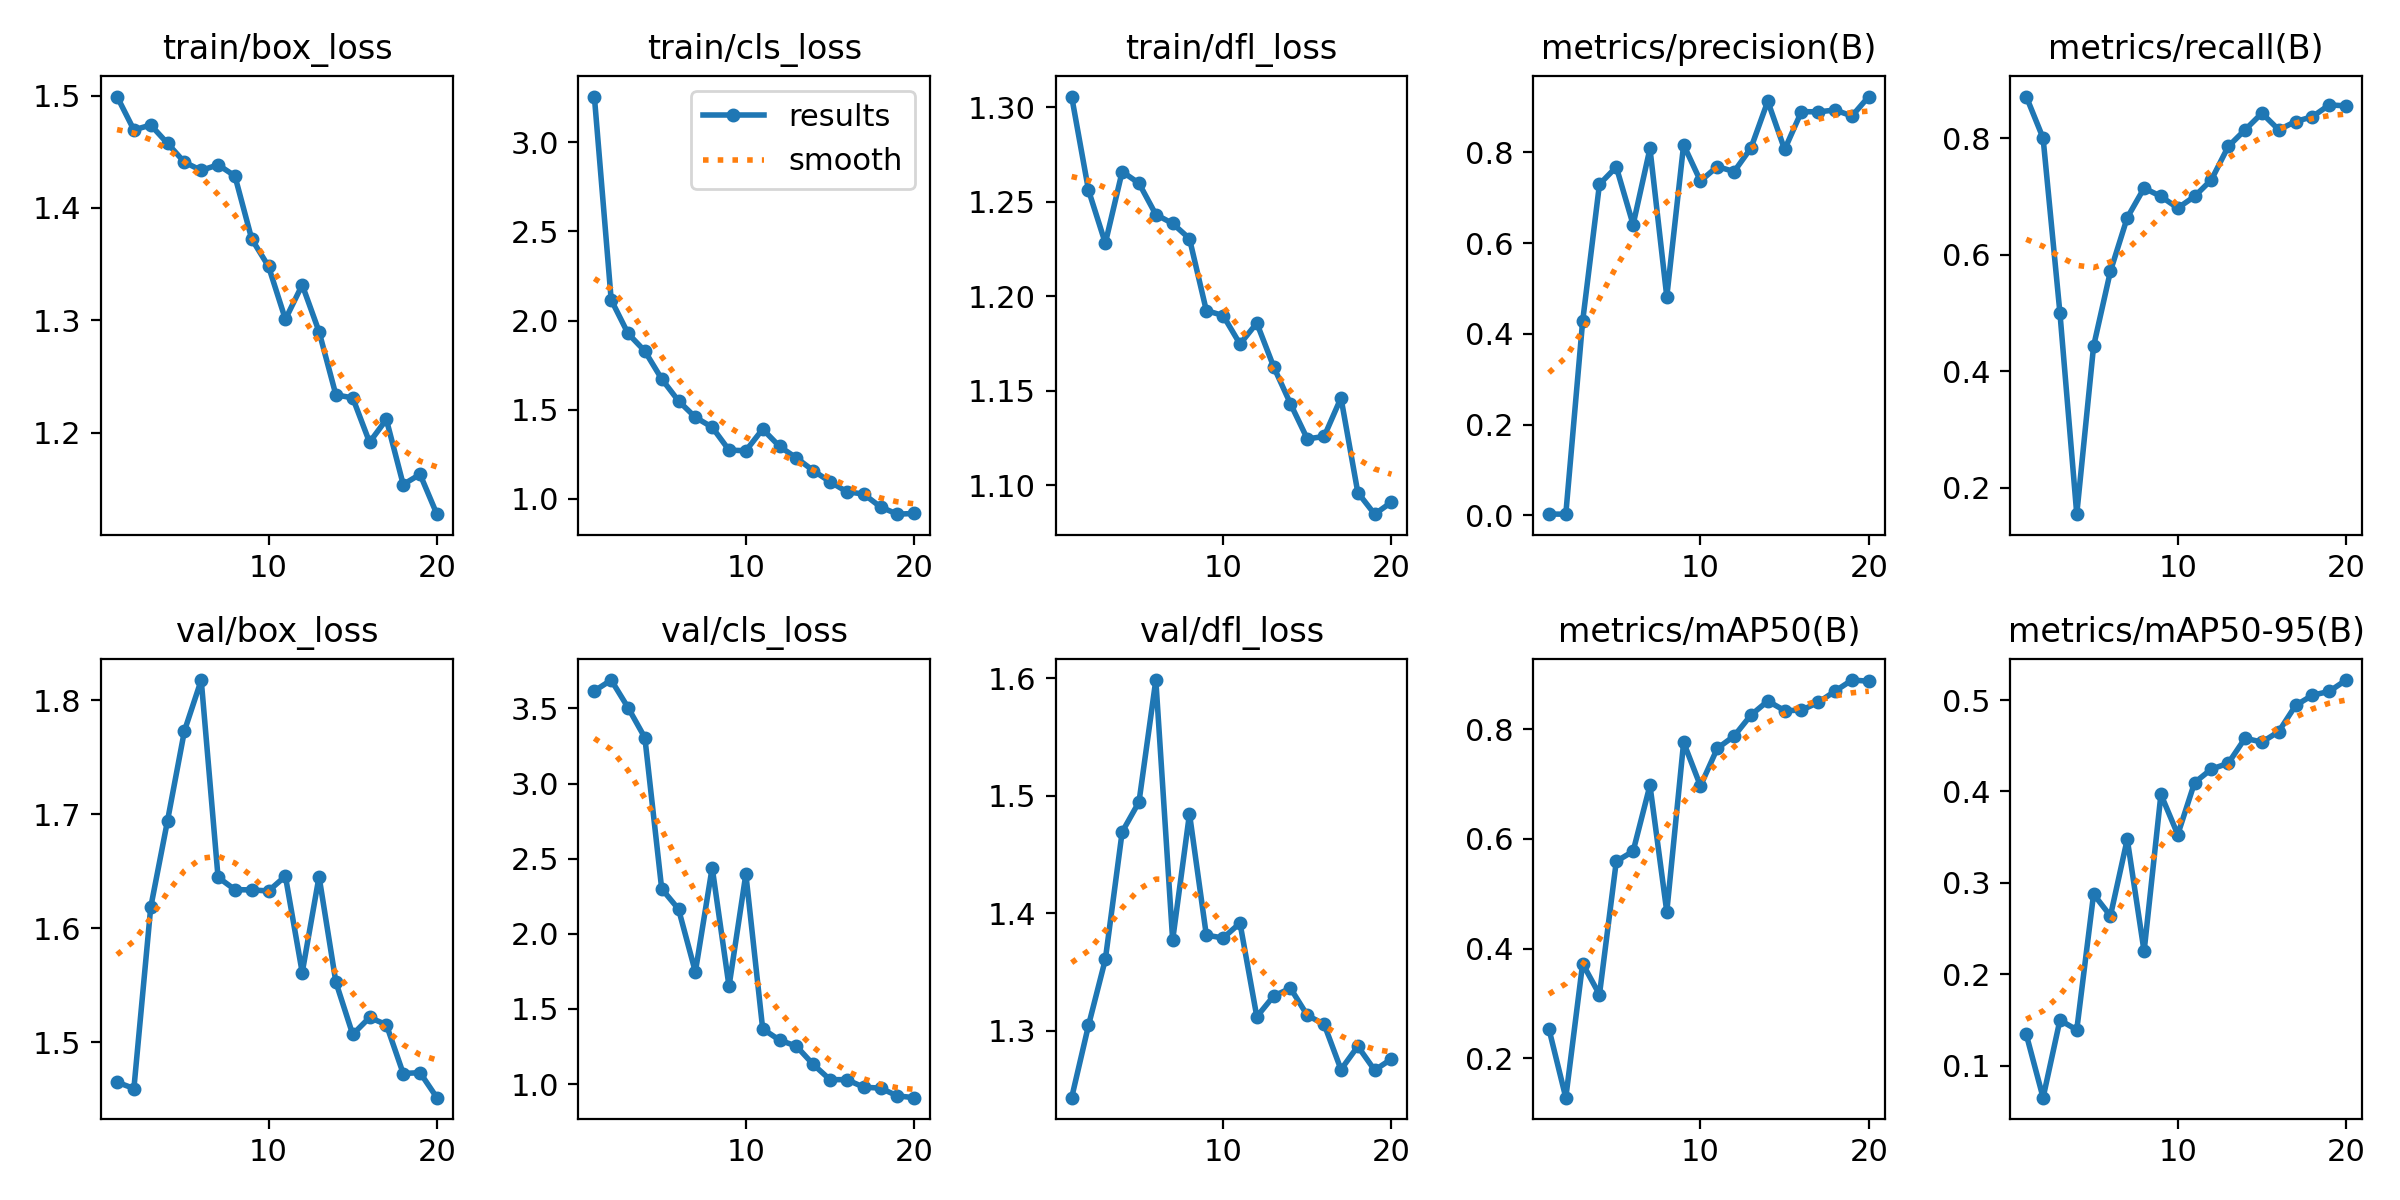

The data file committed next to this chart (first rows):
epoch, time, train/box_loss, train/cls_loss, train/dfl_loss, metrics/precision(B), metrics/recall(B), metrics/mAP50(B), metrics/mAP50-95(B), val/box_loss, val/cls_loss, val/dfl_loss, lr/pg0, lr/pg1, lr/pg2
1, 4.223, 1.499, 3.256, 1.306, 0.00318, 0.8714, 0.2534, 0.1342, 1.465, 3.616, 1.243, 0.00036, 0.00036, 0.00036
2, 7.072, 1.469, 2.116, 1.256, 0.00292, 0.8, 0.1283, 0.06499, 1.459, 3.689, 1.305, 0.0007034, 0.0007034, 0.0007034
3, 9.865, 1.474, 1.928, 1.228, 0.4276, 0.5, 0.3725, 0.1498, 1.618, 3.506, 1.361, 0.001009, 0.001009, 0.001009
4, 12.41, 1.457, 1.829, 1.266, 0.7296, 0.1543, 0.3162, 0.1392, 1.695, 3.305, 1.469, 0.001277, 0.001277, 0.001277
5, 14.88, 1.441, 1.673, 1.26, 0.7678, 0.4429, 0.5589, 0.2876, 1.773, 2.3, 1.495, 0.001508, 0.001508, 0.001508
6, 17.31, 1.433, 1.549, 1.243, 0.6407, 0.5714, 0.5773, 0.2638, 1.818, 2.165, 1.598, 0.001505, 0.001505, 0.001505
7, 19.79, 1.438, 1.458, 1.238, 0.8085, 0.6635, 0.6974, 0.3478, 1.645, 1.747, 1.377, 0.001406, 0.001406, 0.001406
8, 22.23, 1.429, 1.402, 1.23, 0.482, 0.7143, 0.467, 0.225, 1.634, 2.441, 1.485, 0.001307, 0.001307, 0.001307
9, 24.86, 1.372, 1.273, 1.192, 0.8167, 0.7, 0.7758, 0.3967, 1.634, 1.651, 1.381, 0.001208, 0.001208, 0.001208
10, 27.27, 1.348, 1.27, 1.19, 0.7368, 0.68, 0.6963, 0.3528, 1.633, 2.397, 1.379, 0.001109, 0.001109, 0.001109
11, 52.55, 1.301, 1.391, 1.175, 0.7687, 0.7, 0.7648, 0.4096, 1.646, 1.367, 1.392, 0.00101, 0.00101, 0.00101
12, 55.03, 1.332, 1.294, 1.186, 0.7576, 0.7286, 0.7873, 0.4245, 1.561, 1.293, 1.312, 0.000911, 0.000911, 0.000911
13, 57.47, 1.29, 1.23, 1.163, 0.8096, 0.7857, 0.8254, 0.4308, 1.645, 1.253, 1.33, 0.000812, 0.000812, 0.000812
14, 59.88, 1.234, 1.159, 1.143, 0.9127, 0.8143, 0.8511, 0.4582, 1.553, 1.131, 1.336, 0.000713, 0.000713, 0.000713
15, 62.27, 1.231, 1.096, 1.124, 0.8063, 0.8429, 0.8336, 0.4539, 1.507, 1.029, 1.313, 0.000614, 0.000614, 0.000614
16, 64.73, 1.192, 1.04, 1.126, 0.8897, 0.8143, 0.8343, 0.4655, 1.522, 1.03, 1.306, 0.000515, 0.000515, 0.000515
17, 67.11, 1.212, 1.027, 1.146, 0.8892, 0.8286, 0.8486, 0.494, 1.515, 0.9795, 1.267, 0.000416, 0.000416, 0.000416
18, 69.54, 1.154, 0.9547, 1.096, 0.8932, 0.8368, 0.8692, 0.5052, 1.473, 0.9733, 1.287, 0.000317, 0.000317, 0.000317
19, 71.92, 1.163, 0.9141, 1.085, 0.8801, 0.8571, 0.8893, 0.5094, 1.473, 0.9217, 1.266, 0.000218, 0.000218, 0.000218
20, 74.35, 1.128, 0.9182, 1.091, 0.9229, 0.8554, 0.8872, 0.5218, 1.451, 0.9097, 1.276, 0.000119, 0.000119, 0.000119
